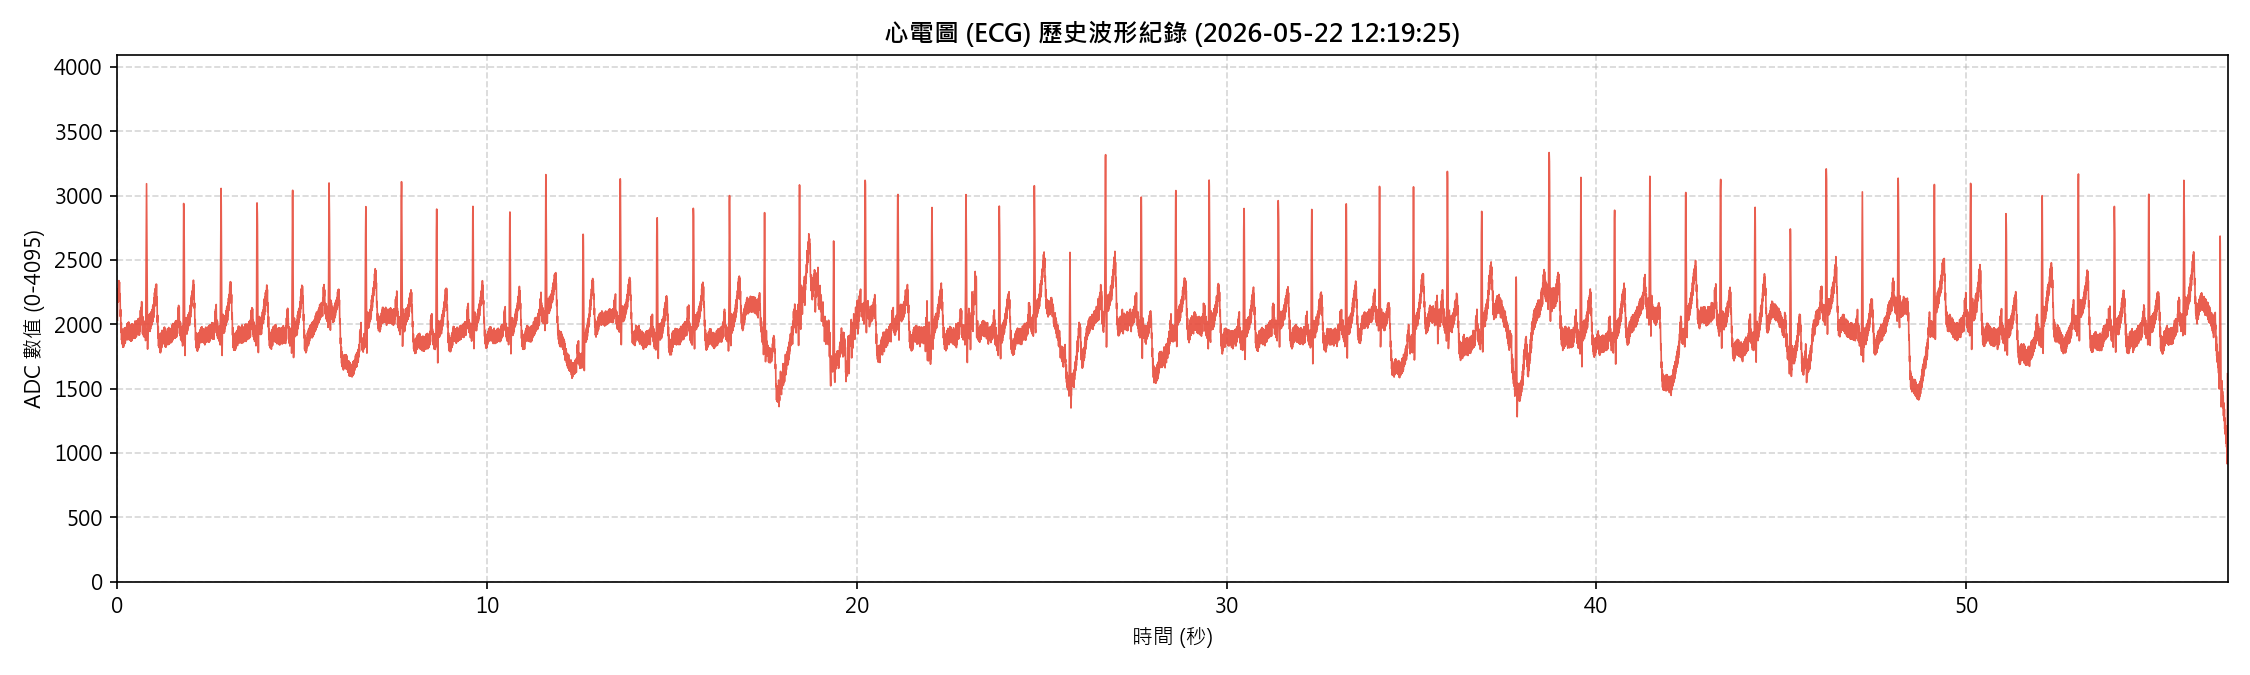

The file beside this chart, header and first rows:
Sample_Index, ADC_Value
0, 1433
1, 2031
2, 1493
3, 900
4, 1349
5, 2076
6, 1683
7, 985
8, 1262
9, 2079
10, 1900
11, 1151
12, 1211
13, 2030
14, 2036
15, 1269
16, 1131
17, 1901
18, 2096
19, 1328
20, 999
21, 1683
22, 2085
23, 1392
24, 887
25, 1447
26, 2027
27, 1468
28, 850
29, 1297
30, 2010
31, 1616
32, 898
33, 1149
34, 1957
35, 1770
36, 1003
37, 1073
38, 1906
39, 1925
40, 1152
41, 1023
42, 1835
43, 2079
44, 1327
45, 998
46, 1726
47, 2160
48, 1489
49, 1023
50, 1635
51, 2237
52, 1699
53, 1098
54, 1527
55, 2253
56, 1883
57, 1195
58, 1445
59, 2251
... 14,959 more rows
